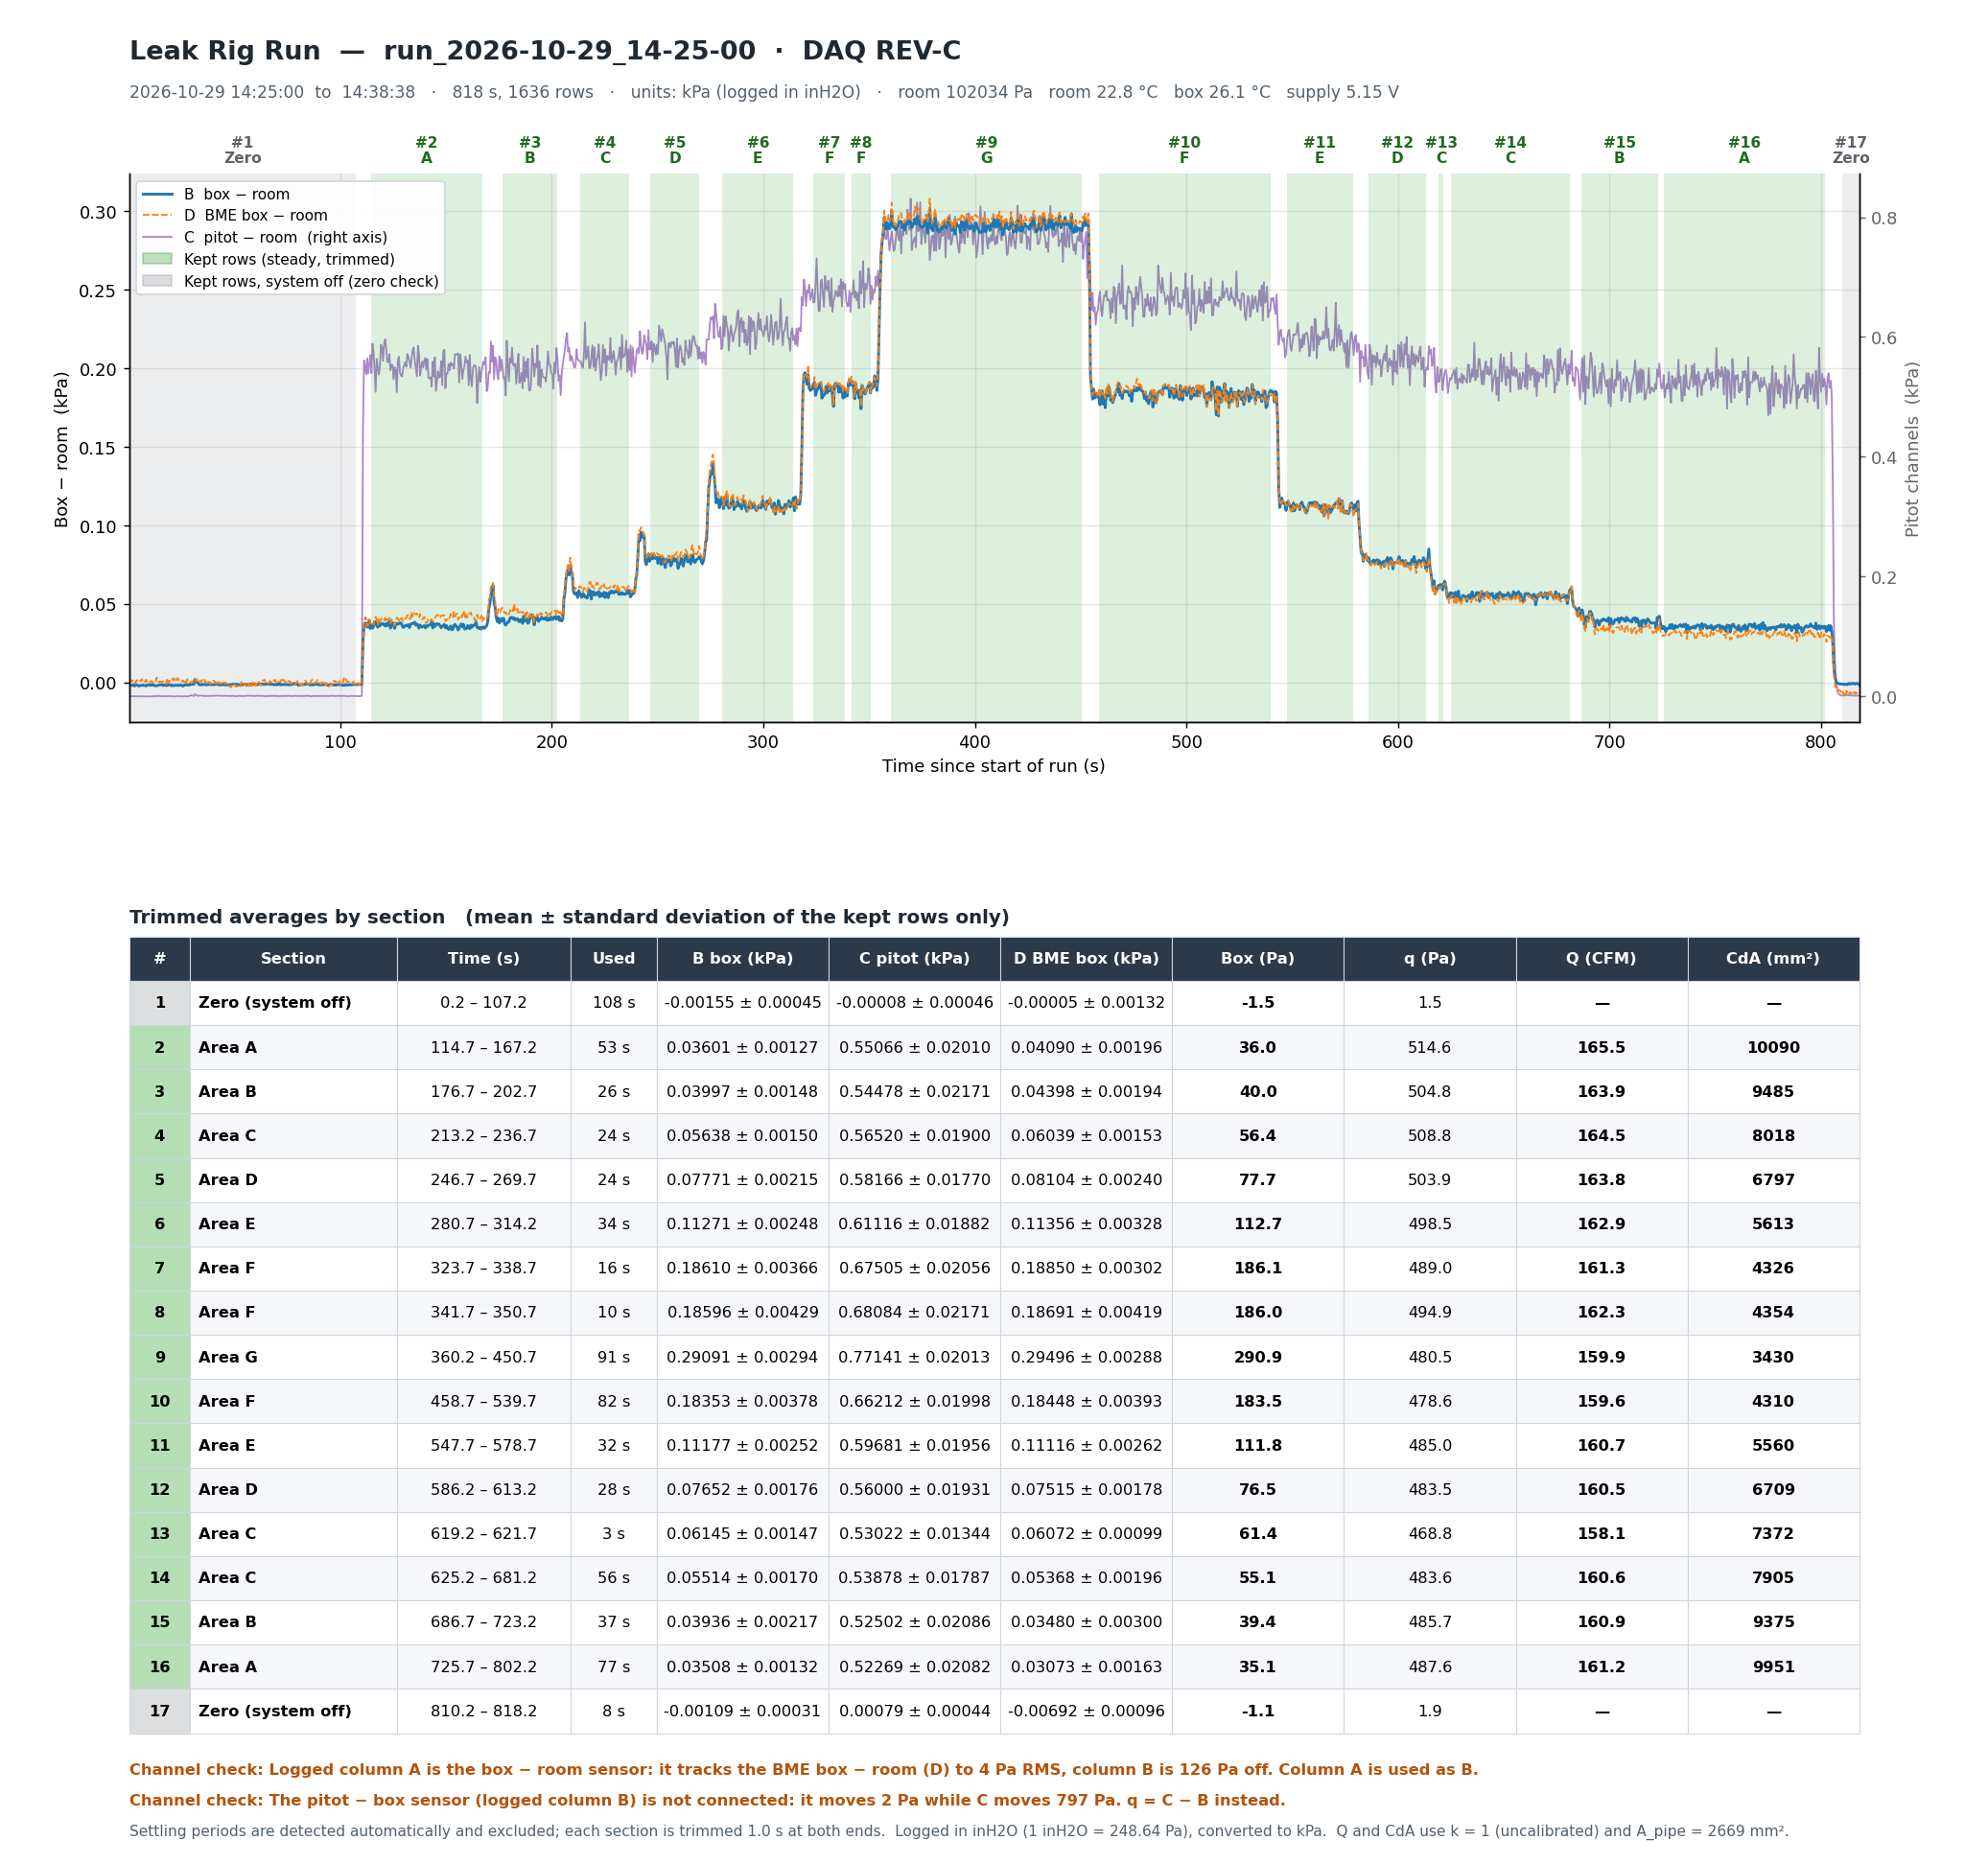

The table this chart was drawn from, first rows:
plateau, state, area_labels, time_start, time_end, t_start_s, t_end_s, seconds_used, rows, B_mean_kPa, B_sd_kPa, C_mean_kPa, C_sd_kPa, D_mean_kPa, D_sd_kPa, box_mean_kPa, box_mean_Pa, q_Pa, Q_cfm, CdA_mm2, A_avg_5s_inH2O_kPa, P_room_Pa, T_room_C, T_box_C
1, OFF, , 2026-10-29 14:25:00.541, 2026-10-29 14:26:47.535, 0.165, 107.2, 107.5, 215, -0.00155, 0.00045, -0.00008, 0.00046, -0.00005, 0.00132, -0.00155, -1.55, 1.5, , , -0.00156, 102049, 22.74, 22.26
2, ON, A, 2026-10-29 14:26:55.035, 2026-10-29 14:27:47.541, 114.7, 167.2, 53.0, 106, 0.03601, 0.00127, 0.5507, 0.02010, 0.04090, 0.00196, 0.03601, 36.01, 514.6, 165.5, 10090, 0.03602, 102041, 22.66, 23.02
3, ON, B, 2026-10-29 14:27:57.039, 2026-10-29 14:28:23.038, 176.7, 202.7, 26.5, 53, 0.03997, 0.00148, 0.5448, 0.02171, 0.04398, 0.00194, 0.03997, 39.97, 504.8, 163.9, 9485, 0.04000, 102041, 22.6, 24.56
4, ON, C, 2026-10-29 14:28:33.530, 2026-10-29 14:28:57.040, 213.2, 236.7, 24.0, 48, 0.05638, 0.00150, 0.5652, 0.01900, 0.06039, 0.00153, 0.05638, 56.38, 508.8, 164.5, 8018, 0.05650, 102039, 22.57, 25.35
5, ON, D, 2026-10-29 14:29:07.035, 2026-10-29 14:29:30.032, 246.7, 269.7, 23.5, 47, 0.07771, 0.00215, 0.5817, 0.01770, 0.08104, 0.00240, 0.07771, 77.71, 503.9, 163.8, 6797, 0.07799, 102036, 22.56, 25.87
6, ON, E, 2026-10-29 14:29:41.032, 2026-10-29 14:30:14.532, 280.7, 314.2, 34.0, 68, 0.1127, 0.00248, 0.6112, 0.01882, 0.1136, 0.00328, 0.1127, 112.7, 498.5, 162.9, 5613, 0.1129, 102038, 22.61, 26.32
7, ON, F, 2026-10-29 14:30:24.032, 2026-10-29 14:30:39.035, 323.7, 338.7, 15.5, 31, 0.1861, 0.00366, 0.6751, 0.02056, 0.1885, 0.00302, 0.1861, 186.1, 489.0, 161.3, 4326, 0.1867, 102037, 22.69, 26.61
8, ON, F, 2026-10-29 14:30:42.032, 2026-10-29 14:30:51.033, 341.7, 350.7, 9.5, 19, 0.186, 0.00429, 0.6808, 0.02171, 0.1869, 0.00419, 0.186, 186, 494.9, 162.3, 4354, 0.1861, 102037, 22.66, 26.72
9, ON, G, 2026-10-29 14:31:00.529, 2026-10-29 14:32:31.033, 360.2, 450.7, 91.0, 181, 0.2909, 0.00294, 0.7714, 0.02013, 0.295, 0.00288, 0.2909, 290.9, 480.5, 159.9, 3430, 0.2909, 102032, 22.57, 27.05
10, ON, F, 2026-10-29 14:32:39.034, 2026-10-29 14:34:00.029, 458.7, 539.7, 81.5, 163, 0.1835, 0.00378, 0.6621, 0.01998, 0.1845, 0.00393, 0.1835, 183.5, 478.6, 159.6, 4310, 0.1836, 102028, 22.61, 27.43
11, ON, E, 2026-10-29 14:34:08.028, 2026-10-29 14:34:39.031, 547.7, 578.7, 31.5, 63, 0.1118, 0.00252, 0.5968, 0.01956, 0.1112, 0.00262, 0.1118, 111.8, 485.0, 160.7, 5560, 0.112, 102028, 22.81, 27.62
12, ON, D, 2026-10-29 14:34:46.527, 2026-10-29 14:35:13.527, 586.2, 613.2, 27.5, 55, 0.07652, 0.00176, 0.56, 0.01931, 0.07515, 0.00178, 0.07652, 76.52, 483.5, 160.5, 6709, 0.07687, 102029, 23.05, 27.7
13, ON, C, 2026-10-29 14:35:19.527, 2026-10-29 14:35:22.030, 619.2, 621.7, 3.0, 6, 0.06145, 0.00147, 0.5302, 0.01344, 0.06072, 0.00099, 0.06145, 61.45, 468.8, 158.1, 7372, 0.06188, 102029, 23.14, 27.75
14, ON, C, 2026-10-29 14:35:25.527, 2026-10-29 14:36:21.528, 625.2, 681.2, 56.5, 113, 0.05514, 0.00170, 0.5388, 0.01787, 0.05368, 0.00196, 0.05514, 55.14, 483.6, 160.6, 7905, 0.05525, 102027, 23.13, 27.84
15, ON, B, 2026-10-29 14:36:27.024, 2026-10-29 14:37:03.523, 686.7, 723.2, 37.0, 74, 0.03936, 0.00217, 0.525, 0.02086, 0.03480, 0.00300, 0.03936, 39.36, 485.7, 160.9, 9375, 0.03984, 102026, 23.13, 27.95
16, ON, A, 2026-10-29 14:37:06.027, 2026-10-29 14:38:22.517, 725.7, 802.2, 77.0, 154, 0.03508, 0.00132, 0.5227, 0.02082, 0.03073, 0.00163, 0.03508, 35.08, 487.6, 161.2, 9951, 0.03515, 102024, 22.96, 28.05
17, OFF, VAC, 2026-10-29 14:38:30.523, 2026-10-29 14:38:38.512, 810.2, 818.2, 8.5, 17, -0.00109, 0.00031, 0.00079, 0.00044, -0.00692, 0.00096, -0.00109, -1.09, 1.9, , , -0.00069, 102024, 22.89, 28.1
